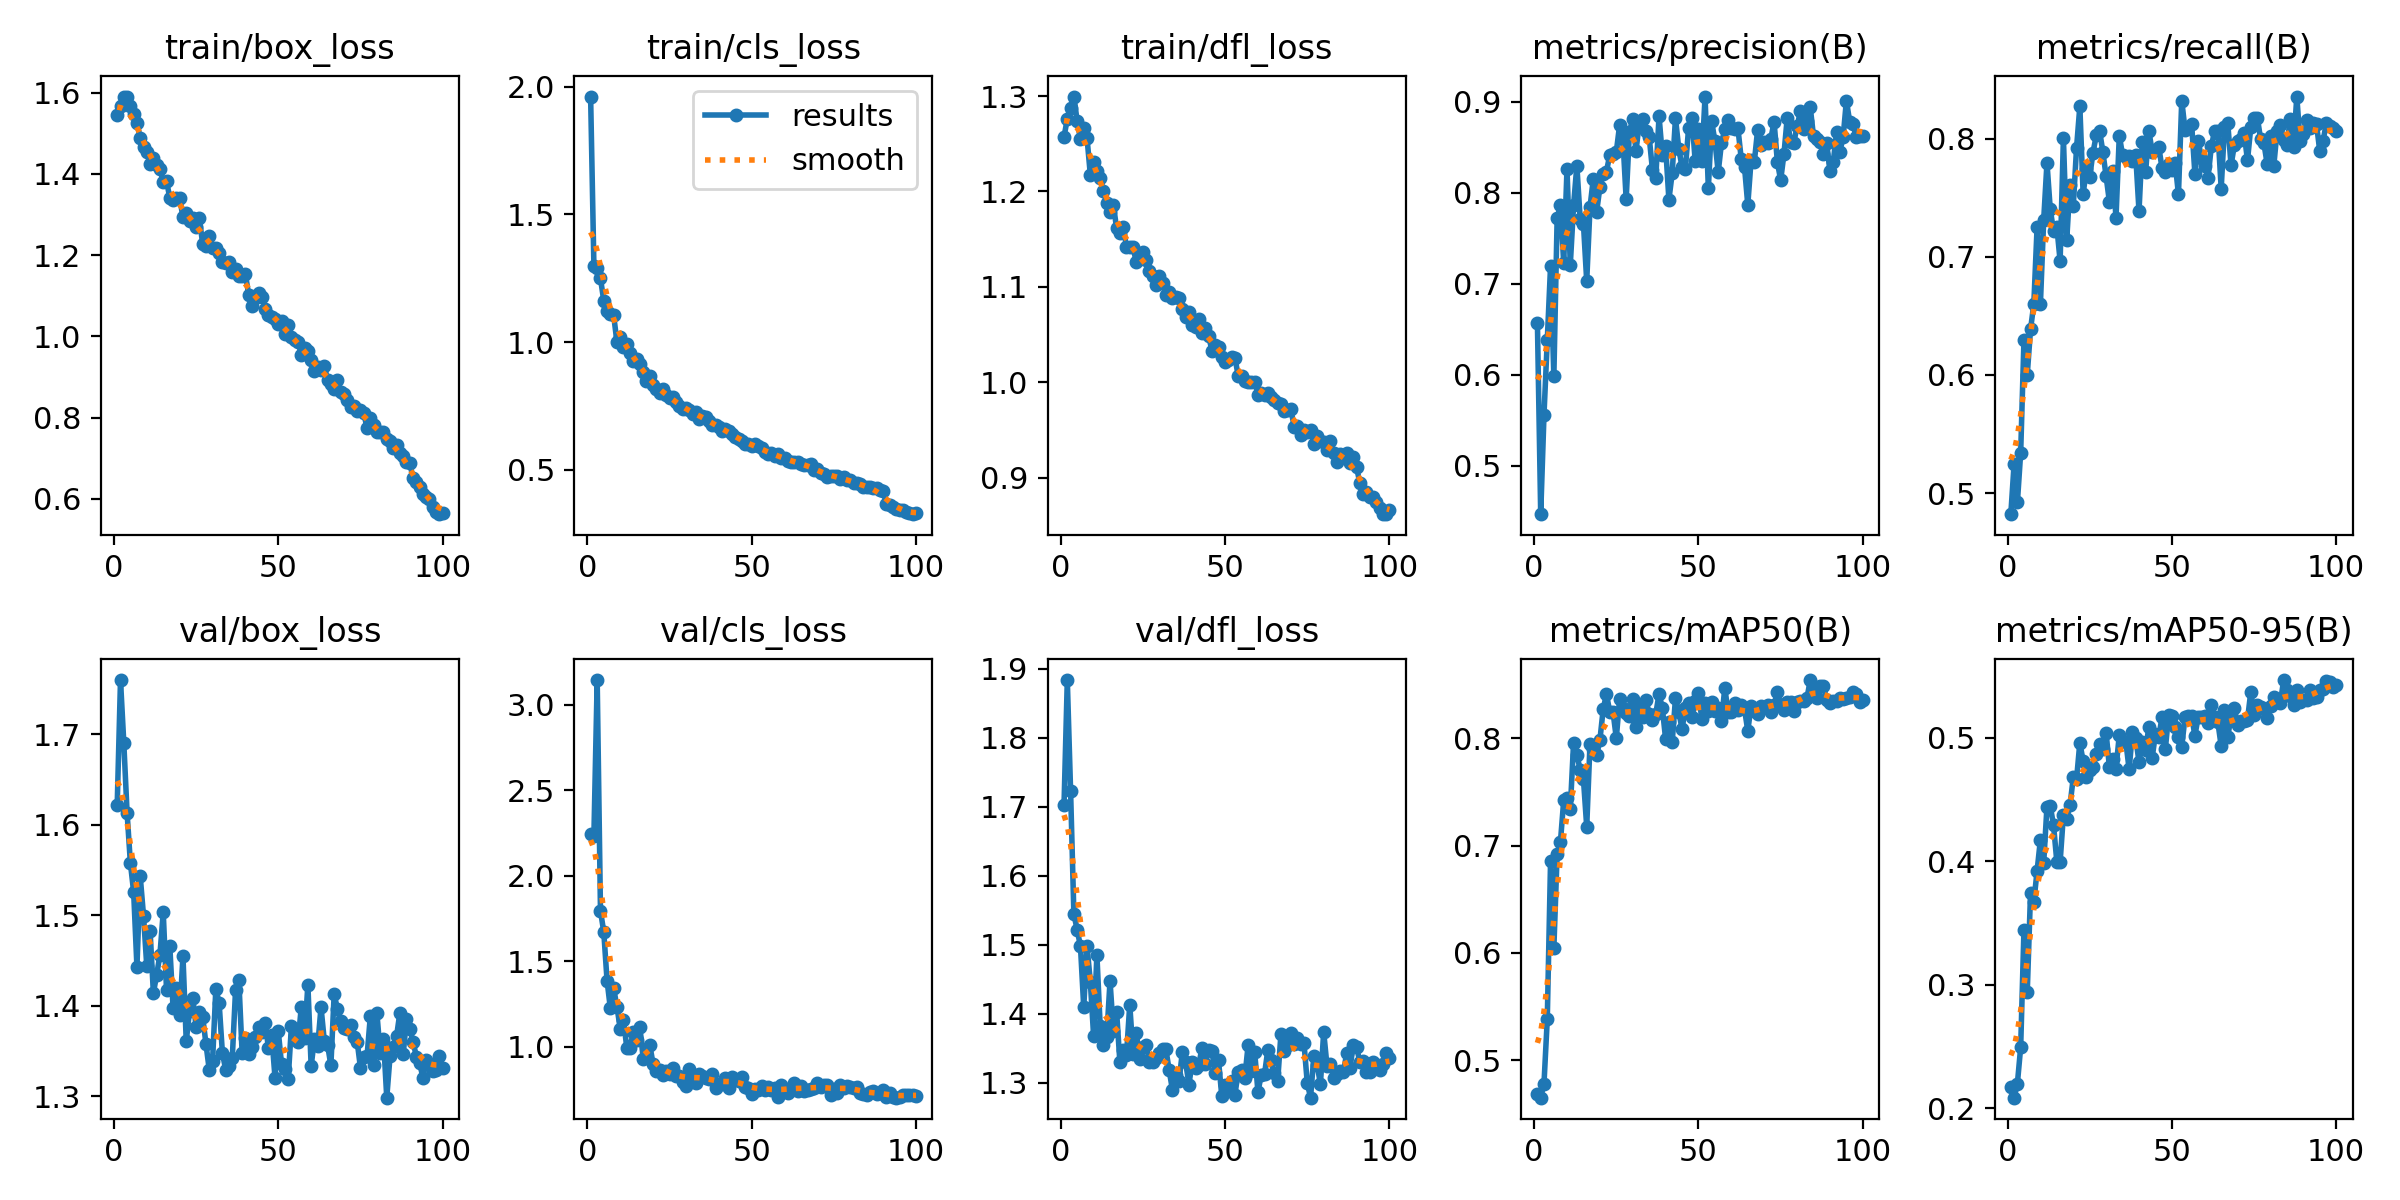

The file beside this chart, header and first rows:
epoch, time, train/box_loss, train/cls_loss, train/dfl_loss, metrics/precision(B), metrics/recall(B), metrics/mAP50(B), metrics/mAP50-95(B), val/box_loss, val/cls_loss, val/dfl_loss, lr/pg0, lr/pg1, lr/pg2
1, 52.41, 1.545, 1.962, 1.257, 0.6569, 0.4821, 0.4681, 0.2172, 1.622, 2.245, 1.702, 0.000328, 0.000328, 0.000328
2, 91.09, 1.566, 1.299, 1.276, 0.4469, 0.5247, 0.4649, 0.2085, 1.76, 2.235, 1.884, 0.0006548, 0.0006548, 0.0006548
3, 129.8, 1.59, 1.288, 1.288, 0.5559, 0.4921, 0.4781, 0.22, 1.691, 3.145, 1.723, 0.000975, 0.000975, 0.000975
4, 169.3, 1.589, 1.249, 1.3, 0.6379, 0.5341, 0.5382, 0.2494, 1.614, 1.795, 1.545, 0.0009703, 0.0009703, 0.0009703
5, 209.4, 1.567, 1.162, 1.274, 0.7195, 0.6295, 0.6858, 0.3446, 1.558, 1.672, 1.522, 0.0009604, 0.0009604, 0.0009604
6, 250.1, 1.547, 1.12, 1.255, 0.5981, 0.6002, 0.6043, 0.294, 1.526, 1.388, 1.498, 0.0009505, 0.0009505, 0.0009505
7, 289.9, 1.526, 1.111, 1.267, 0.7718, 0.6386, 0.6923, 0.3744, 1.443, 1.225, 1.409, 0.0009406, 0.0009406, 0.0009406
8, 331.6, 1.488, 1.107, 1.256, 0.7859, 0.6602, 0.7034, 0.3671, 1.543, 1.342, 1.498, 0.0009307, 0.0009307, 0.0009307
9, 371, 1.467, 1.001, 1.218, 0.7228, 0.7254, 0.7424, 0.3924, 1.5, 1.235, 1.446, 0.0009208, 0.0009208, 0.0009208
10, 411.8, 1.454, 1.021, 1.231, 0.826, 0.6599, 0.7447, 0.4174, 1.444, 1.107, 1.368, 0.0009109, 0.0009109, 0.0009109
11, 453.3, 1.425, 0.9792, 1.222, 0.7207, 0.7312, 0.734, 0.3987, 1.483, 1.156, 1.485, 0.000901, 0.000901, 0.000901
12, 493.6, 1.438, 0.9924, 1.214, 0.786, 0.7797, 0.7959, 0.4444, 1.414, 0.9957, 1.382, 0.0008911, 0.0008911, 0.0008911
13, 535.4, 1.422, 0.9566, 1.2, 0.8297, 0.7402, 0.7846, 0.4447, 1.434, 0.9955, 1.355, 0.0008812, 0.0008812, 0.0008812
14, 576.9, 1.412, 0.9248, 1.188, 0.7714, 0.7219, 0.771, 0.4291, 1.457, 1.089, 1.367, 0.0008713, 0.0008713, 0.0008713
15, 616.7, 1.38, 0.9349, 1.178, 0.7658, 0.7254, 0.7621, 0.3996, 1.504, 1.037, 1.447, 0.0008614, 0.0008614, 0.0008614
16, 656.3, 1.383, 0.9136, 1.186, 0.7028, 0.6965, 0.7177, 0.3994, 1.418, 1.113, 1.375, 0.0008515, 0.0008515, 0.0008515
17, 696.1, 1.34, 0.8827, 1.161, 0.7841, 0.8006, 0.7952, 0.4376, 1.466, 0.9306, 1.403, 0.0008416, 0.0008416, 0.0008416
18, 735.7, 1.336, 0.8465, 1.156, 0.8151, 0.7139, 0.7903, 0.4345, 1.397, 0.9424, 1.329, 0.0008317, 0.0008317, 0.0008317
19, 775.4, 1.34, 0.8657, 1.163, 0.7783, 0.7611, 0.7846, 0.4452, 1.42, 1.012, 1.347, 0.0008218, 0.0008218, 0.0008218
20, 816, 1.34, 0.833, 1.142, 0.8059, 0.7429, 0.7982, 0.4679, 1.39, 0.8982, 1.339, 0.0008119, 0.0008119, 0.0008119
21, 856.8, 1.293, 0.8158, 1.142, 0.8205, 0.7924, 0.827, 0.4664, 1.455, 0.8603, 1.413, 0.000802, 0.000802, 0.000802
22, 896, 1.304, 0.8023, 1.141, 0.823, 0.8275, 0.8414, 0.4962, 1.361, 0.8619, 1.342, 0.0007921, 0.0007921, 0.0007921
23, 936.8, 1.284, 0.8152, 1.126, 0.8414, 0.7534, 0.8249, 0.481, 1.394, 0.8325, 1.372, 0.0007822, 0.0007822, 0.0007822
24, 976, 1.292, 0.7915, 1.131, 0.8428, 0.774, 0.8247, 0.4682, 1.409, 0.8584, 1.334, 0.0007723, 0.0007723, 0.0007723
25, 1015, 1.269, 0.7821, 1.136, 0.8448, 0.7677, 0.8003, 0.4743, 1.377, 0.839, 1.352, 0.0007624, 0.0007624, 0.0007624
26, 1055, 1.291, 0.7848, 1.129, 0.8739, 0.7883, 0.8367, 0.4767, 1.393, 0.8767, 1.354, 0.0007525, 0.0007525, 0.0007525
27, 1093, 1.227, 0.7641, 1.117, 0.8592, 0.8029, 0.8283, 0.4867, 1.388, 0.8316, 1.33, 0.0007426, 0.0007426, 0.0007426
28, 1132, 1.223, 0.749, 1.111, 0.7928, 0.8069, 0.8239, 0.4948, 1.358, 0.8289, 1.33, 0.0007327, 0.0007327, 0.0007327
29, 1172, 1.247, 0.7362, 1.102, 0.867, 0.7889, 0.8212, 0.4909, 1.329, 0.7961, 1.336, 0.0007228, 0.0007228, 0.0007228
30, 1211, 1.216, 0.7408, 1.111, 0.8807, 0.768, 0.8368, 0.5037, 1.339, 0.7688, 1.342, 0.0007129, 0.0007129, 0.0007129
31, 1251, 1.217, 0.7338, 1.104, 0.8458, 0.7465, 0.8106, 0.476, 1.419, 0.869, 1.348, 0.000703, 0.000703, 0.000703
32, 1289, 1.206, 0.7167, 1.091, 0.8773, 0.7729, 0.831, 0.483, 1.403, 0.8278, 1.348, 0.0006931, 0.0006931, 0.0006931
33, 1328, 1.183, 0.7256, 1.095, 0.8814, 0.7331, 0.8201, 0.475, 1.348, 0.7858, 1.318, 0.0006832, 0.0006832, 0.0006832
34, 1367, 1.181, 0.7002, 1.089, 0.8679, 0.8026, 0.8362, 0.5022, 1.33, 0.8414, 1.289, 0.0006733, 0.0006733, 0.0006733
35, 1406, 1.183, 0.7125, 1.09, 0.8614, 0.7862, 0.8229, 0.4972, 1.333, 0.8278, 1.311, 0.0006634, 0.0006634, 0.0006634
36, 1445, 1.159, 0.7068, 1.088, 0.8248, 0.7844, 0.817, 0.4966, 1.342, 0.82, 1.302, 0.0006535, 0.0006535, 0.0006535
37, 1484, 1.165, 0.6914, 1.076, 0.8159, 0.7854, 0.8228, 0.4744, 1.417, 0.8137, 1.345, 0.0006436, 0.0006436, 0.0006436
38, 1523, 1.147, 0.6763, 1.068, 0.884, 0.7815, 0.8414, 0.5049, 1.428, 0.8395, 1.33, 0.0006337, 0.0006337, 0.0006337
39, 1563, 1.149, 0.6773, 1.073, 0.8411, 0.7861, 0.8284, 0.4999, 1.348, 0.7614, 1.297, 0.0006238, 0.0006238, 0.0006238
40, 1602, 1.153, 0.6679, 1.06, 0.8507, 0.7387, 0.7994, 0.4804, 1.365, 0.7795, 1.33, 0.0006139, 0.0006139, 0.0006139
41, 1641, 1.102, 0.6511, 1.058, 0.7922, 0.7975, 0.8154, 0.4964, 1.347, 0.7851, 1.321, 0.000604, 0.000604, 0.000604
42, 1679, 1.075, 0.6592, 1.067, 0.8213, 0.7717, 0.7965, 0.49, 1.355, 0.82, 1.326, 0.0005941, 0.0005941, 0.0005941
43, 1718, 1.095, 0.6537, 1.052, 0.8819, 0.8066, 0.8373, 0.509, 1.366, 0.7586, 1.351, 0.0005842, 0.0005842, 0.0005842
44, 1758, 1.107, 0.6407, 1.057, 0.8483, 0.7891, 0.8251, 0.4839, 1.377, 0.8259, 1.327, 0.0005743, 0.0005743, 0.0005743
45, 1796, 1.096, 0.6265, 1.049, 0.8282, 0.7906, 0.8085, 0.503, 1.371, 0.8124, 1.348, 0.0005644, 0.0005644, 0.0005644
46, 1835, 1.068, 0.6197, 1.033, 0.8257, 0.7933, 0.8286, 0.5004, 1.382, 0.7989, 1.345, 0.0005545, 0.0005545, 0.0005545
47, 1874, 1.053, 0.6135, 1.039, 0.8714, 0.7751, 0.833, 0.5169, 1.354, 0.8229, 1.314, 0.0005446, 0.0005446, 0.0005446
48, 1913, 1.047, 0.6009, 1.037, 0.8824, 0.7717, 0.8196, 0.4906, 1.368, 0.7672, 1.332, 0.0005347, 0.0005347, 0.0005347
49, 1952, 1.043, 0.6029, 1.027, 0.8344, 0.7783, 0.8349, 0.5182, 1.321, 0.7578, 1.28, 0.0005248, 0.0005248, 0.0005248
50, 1992, 1.031, 0.5945, 1.021, 0.8699, 0.7739, 0.8423, 0.5179, 1.372, 0.7228, 1.296, 0.0005149, 0.0005149, 0.0005149
51, 2030, 1.039, 0.6004, 1.023, 0.8352, 0.7794, 0.8182, 0.5088, 1.335, 0.7536, 1.294, 0.000505, 0.000505, 0.000505
52, 2069, 1.006, 0.592, 1.026, 0.9055, 0.7528, 0.8331, 0.5007, 1.331, 0.7471, 1.302, 0.0004951, 0.0004951, 0.0004951
53, 2107, 1.027, 0.5845, 1.026, 0.8046, 0.8323, 0.8254, 0.4928, 1.319, 0.7706, 1.283, 0.0004852, 0.0004852, 0.0004852
54, 2146, 0.9972, 0.5685, 1.007, 0.8784, 0.8077, 0.8343, 0.517, 1.378, 0.7476, 1.316, 0.0004753, 0.0004753, 0.0004753
55, 2185, 0.9902, 0.5616, 1.007, 0.8565, 0.8097, 0.8254, 0.5179, 1.367, 0.7663, 1.318, 0.0004654, 0.0004654, 0.0004654
56, 2224, 0.9872, 0.565, 1.001, 0.8225, 0.8129, 0.8288, 0.5178, 1.36, 0.7464, 1.307, 0.0004555, 0.0004555, 0.0004555
57, 2262, 0.9549, 0.5551, 1, 0.8547, 0.7704, 0.8159, 0.5018, 1.399, 0.7586, 1.354, 0.0004456, 0.0004456, 0.0004456
58, 2302, 0.9718, 0.5634, 1, 0.8694, 0.7978, 0.8472, 0.5168, 1.365, 0.7051, 1.316, 0.0004357, 0.0004357, 0.0004357
59, 2340, 0.9638, 0.5457, 1.001, 0.8793, 0.784, 0.8248, 0.5171, 1.423, 0.7743, 1.345, 0.0004258, 0.0004258, 0.0004258
60, 2379, 0.9424, 0.548, 0.987, 0.871, 0.7766, 0.8243, 0.5178, 1.333, 0.7517, 1.286, 0.0004159, 0.0004159, 0.0004159
... 40 more rows
